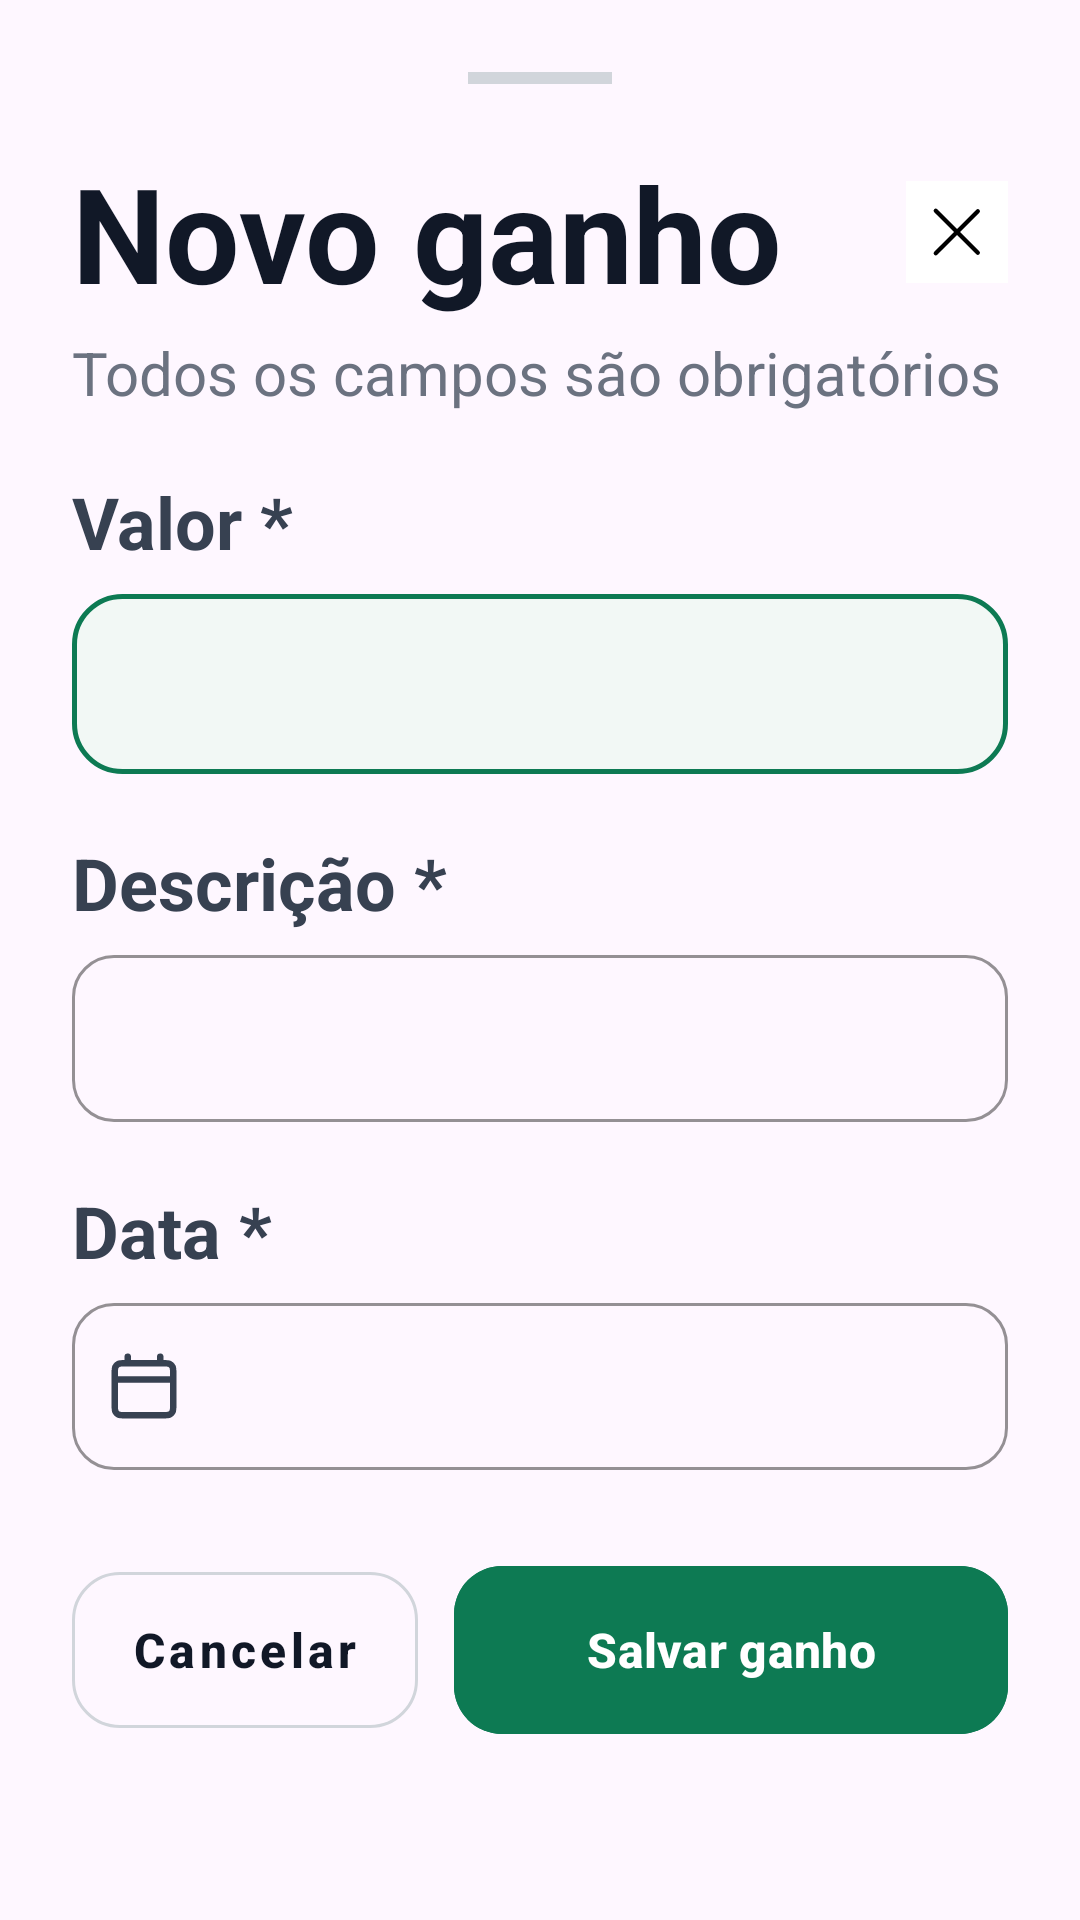

Here is an Android app screen rendered from its layout file. Give the layout XML and the strings, colors and styles it references.
<!-- AndroidManifest.xml: application theme Theme.PIC -->
<!-- res/layout/bottom_sheet_new_income.xml -->
<?xml version="1.0" encoding="utf-8"?>
<androidx.constraintlayout.widget.ConstraintLayout xmlns:android="http://schemas.android.com/apk/res/android"
    xmlns:app="http://schemas.android.com/apk/res-auto"
    xmlns:tools="http://schemas.android.com/tools"
    android:layout_width="match_parent"
    android:layout_height="wrap_content"
    android:background="@drawable/bg_bottom_sheet"
    android:padding="24dp">

    
    <View
        android:id="@+id/dragHandle"
        android:layout_width="48dp"
        android:layout_height="4dp"
        android:background="#D1D5DB"
        app:layout_constraintEnd_toEndOf="parent"
        app:layout_constraintStart_toStartOf="parent"
        app:layout_constraintTop_toTopOf="parent" />

    
    <TextView
        android:id="@+id/tvTitle"
        android:layout_width="0dp"
        android:layout_height="wrap_content"
        android:layout_marginTop="20dp"
        android:text="@string/new_income_title"
        android:textColor="#111827"
        android:textSize="44sp"
        android:textStyle="bold"
        app:layout_constraintEnd_toStartOf="@id/btnClose"
        app:layout_constraintStart_toStartOf="parent"
        app:layout_constraintTop_toBottomOf="@id/dragHandle" />

    
    <ImageView
        android:id="@+id/btnClose"
        android:layout_width="34dp"
        android:layout_height="34dp"
        android:contentDescription="@null"
        android:src="@drawable/close"
        app:layout_constraintBottom_toBottomOf="@id/tvTitle"
        app:layout_constraintEnd_toEndOf="parent"
        app:layout_constraintTop_toTopOf="@id/tvTitle" />

    
    <TextView
        android:id="@+id/tvSubtitle"
        android:layout_width="0dp"
        android:layout_height="wrap_content"
        android:layout_marginTop="4dp"
        android:text="@string/new_income_subtitle"
        android:textColor="#6B7280"
        android:textSize="20sp"
        app:layout_constraintEnd_toEndOf="parent"
        app:layout_constraintStart_toStartOf="parent"
        app:layout_constraintTop_toBottomOf="@id/tvTitle" />

    
    <TextView
        android:id="@+id/lblValue"
        android:layout_width="wrap_content"
        android:layout_height="wrap_content"
        android:layout_marginTop="20dp"
        android:text="@string/label_value"
        android:textColor="#374151"
        android:textSize="24sp"
        android:textStyle="bold"
        app:layout_constraintStart_toStartOf="parent"
        app:layout_constraintTop_toBottomOf="@id/tvSubtitle" />

    <EditText
        android:id="@+id/etValue"
        android:layout_width="0dp"
        android:layout_height="60dp"
        android:layout_marginTop="8dp"
        android:background="@drawable/bg_income_value_input"
        android:inputType="numberDecimal"
        android:paddingHorizontal="16dp"
        android:textColor="#111827"
        android:textSize="24sp"
        android:textStyle="bold"
        app:layout_constraintEnd_toEndOf="parent"
        app:layout_constraintStart_toStartOf="parent"
        app:layout_constraintTop_toBottomOf="@id/lblValue" />

    
    <TextView
        android:id="@+id/lblDescription"
        android:layout_width="wrap_content"
        android:layout_height="wrap_content"
        android:layout_marginTop="20dp"
        android:text="@string/label_description"
        android:textColor="#374151"
        android:textSize="24sp"
        android:textStyle="bold"
        app:layout_constraintStart_toStartOf="parent"
        app:layout_constraintTop_toBottomOf="@id/etValue" />

    <com.google.android.material.textfield.TextInputLayout
        android:id="@+id/tilDescription"
        style="@style/Widget.MaterialComponents.TextInputLayout.OutlinedBox"
        android:layout_width="0dp"
        android:layout_height="wrap_content"
        android:layout_marginTop="8dp"
        app:boxCornerRadiusBottomEnd="14dp"
        app:boxCornerRadiusBottomStart="14dp"
        app:boxCornerRadiusTopEnd="14dp"
        app:boxCornerRadiusTopStart="14dp"
        app:boxStrokeColor="#D1D5DB"
        app:boxStrokeWidth="1dp"
        app:hintEnabled="false"
        app:layout_constraintEnd_toEndOf="parent"
        app:layout_constraintStart_toStartOf="parent"
        app:layout_constraintTop_toBottomOf="@id/lblDescription">

        <com.google.android.material.textfield.TextInputEditText
            android:id="@+id/etDescription"
            android:layout_width="match_parent"
            android:layout_height="wrap_content"
            android:inputType="textCapSentences"
            android:textColor="#111827"
            android:textSize="16sp" />
    </com.google.android.material.textfield.TextInputLayout>

    
    <TextView
        android:id="@+id/lblDate"
        android:layout_width="wrap_content"
        android:layout_height="wrap_content"
        android:layout_marginTop="20dp"
        android:text="@string/label_date"
        android:textColor="#374151"
        android:textSize="24sp"
        android:textStyle="bold"
        app:layout_constraintStart_toStartOf="parent"
        app:layout_constraintTop_toBottomOf="@id/tilDescription" />

    <com.google.android.material.textfield.TextInputLayout
        android:id="@+id/tilDate"
        style="@style/Widget.MaterialComponents.TextInputLayout.OutlinedBox"
        android:layout_width="0dp"
        android:layout_height="wrap_content"
        android:layout_marginTop="8dp"
        app:boxCornerRadiusBottomEnd="14dp"
        app:boxCornerRadiusBottomStart="14dp"
        app:boxCornerRadiusTopEnd="14dp"
        app:boxCornerRadiusTopStart="14dp"
        app:boxStrokeColor="#D1D5DB"
        app:boxStrokeWidth="1dp"
        app:hintEnabled="false"
        app:startIconDrawable="@drawable/calendar"
        app:startIconTint="#374151"
        app:layout_constraintEnd_toEndOf="parent"
        app:layout_constraintStart_toStartOf="parent"
        app:layout_constraintTop_toBottomOf="@id/lblDate">

        <com.google.android.material.textfield.TextInputEditText
            android:id="@+id/etDate"
            android:layout_width="match_parent"
            android:layout_height="wrap_content"
            android:focusable="false"
            android:inputType="none"
            android:textColor="#111827"
            android:textSize="16sp" />
    </com.google.android.material.textfield.TextInputLayout>

    
    <LinearLayout
        android:id="@+id/layoutButtons"
        android:layout_width="0dp"
        android:layout_height="wrap_content"
        android:layout_marginTop="28dp"
        android:orientation="horizontal"
        app:layout_constraintEnd_toEndOf="parent"
        app:layout_constraintStart_toStartOf="parent"
        app:layout_constraintTop_toBottomOf="@id/tilDate">

        
        <com.google.android.material.button.MaterialButton
            android:id="@+id/btnCancel"
            style="@style/Widget.MaterialComponents.Button.OutlinedButton"
            android:layout_width="0dp"
            android:layout_height="64dp"
            android:layout_marginEnd="12dp"
            android:layout_weight="1"
            android:text="@string/btn_cancel"
            android:textAllCaps="false"
            android:textColor="#111827"
            android:textSize="16sp"
            android:textStyle="bold"
            app:cornerRadius="16dp"
            app:strokeColor="#D1D5DB"
            app:strokeWidth="1dp" />

        
        <com.google.android.material.button.MaterialButton
            android:id="@+id/btnSaveIncome"
            android:layout_width="0dp"
            android:layout_height="64dp"
            android:layout_weight="1.6"
            android:backgroundTint="#0D7A53"
            android:text="@string/btn_save_income"
            android:textAllCaps="false"
            android:textColor="@color/white"
            android:textSize="16sp"
            android:textStyle="bold"
            app:cornerRadius="16dp" />

    </LinearLayout>

</androidx.constraintlayout.widget.ConstraintLayout>
<!-- resources referenced by this layout -->
<resources>
  <!-- drawable bg_income_value_input (drawable) -->
  <?xml version="1.0" encoding="utf-8"?>
  <shape xmlns:android="http://schemas.android.com/apk/res/android"
      android:shape="rectangle">
      <solid android:color="#F2F8F5" />
      <stroke
          android:width="1.5dp"
          android:color="#0D7A53" />
      <corners android:radius="16dp" />
  </shape>
  <!-- drawable calendar (drawable) -->
  <vector xmlns:android="http://schemas.android.com/apk/res/android" android:height="26dp" android:viewportHeight="24" android:viewportWidth="24" android:width="26dp">
        
      <path android:fillColor="#00000000" android:pathData="M3,10H21M7,3V5M17,3V5M6.2,21H17.8C18.92,21 19.48,21 19.908,20.782C20.284,20.59 20.59,20.284 20.782,19.908C21,19.48 21,18.92 21,17.8V8.2C21,7.08 21,6.52 20.782,6.092C20.59,5.716 20.284,5.41 19.908,5.218C19.48,5 18.92,5 17.8,5H6.2C5.08,5 4.52,5 4.092,5.218C3.716,5.41 3.41,5.716 3.218,6.092C3,6.52 3,7.08 3,8.2V17.8C3,18.92 3,19.48 3.218,19.908C3.41,20.284 3.716,20.59 4.092,20.782C4.52,21 5.08,21 6.2,21Z" android:strokeColor="#000000" android:strokeLineCap="round" android:strokeLineJoin="round" android:strokeWidth="2"/>
      
  </vector>
  <!-- drawable close (drawable) -->
  <vector xmlns:android="http://schemas.android.com/apk/res/android" android:height="26dp" android:viewportHeight="24" android:viewportWidth="24" android:width="26dp">
        
      <path android:fillColor="#ffffff" android:pathData="M0,0h24v24h-24z"/>
        
      <path android:fillColor="#00000000" android:pathData="M7,17L16.899,7.101" android:strokeColor="#000000" android:strokeLineCap="round" android:strokeLineJoin="round" android:strokeWidth="1"/>
        
      <path android:fillColor="#00000000" android:pathData="M7,7L16.899,16.899" android:strokeColor="#000000" android:strokeLineCap="round" android:strokeLineJoin="round" android:strokeWidth="1"/>
      
  </vector>
  <string name="btn_cancel">Cancelar</string>
  <string name="btn_save_income">Salvar ganho</string>
  <string name="label_date">Data *</string>
  <string name="label_description">Descrição *</string>
  <string name="label_value">Valor *</string>
  <string name="new_income_subtitle">Todos os campos são obrigatórios</string>
  <string name="new_income_title">Novo ganho</string>
  <style name="Theme.PIC" parent="Base.Theme.PIC" />
  <style name="Base.Theme.PIC" parent="Theme.Material3.DayNight.NoActionBar">
          
          
      </style>
  <!-- not gathered from this repository: default colours our renderer supplied (Android Studio template values) -->
  <color name="white">#FFFFFFFF</color>
</resources>
